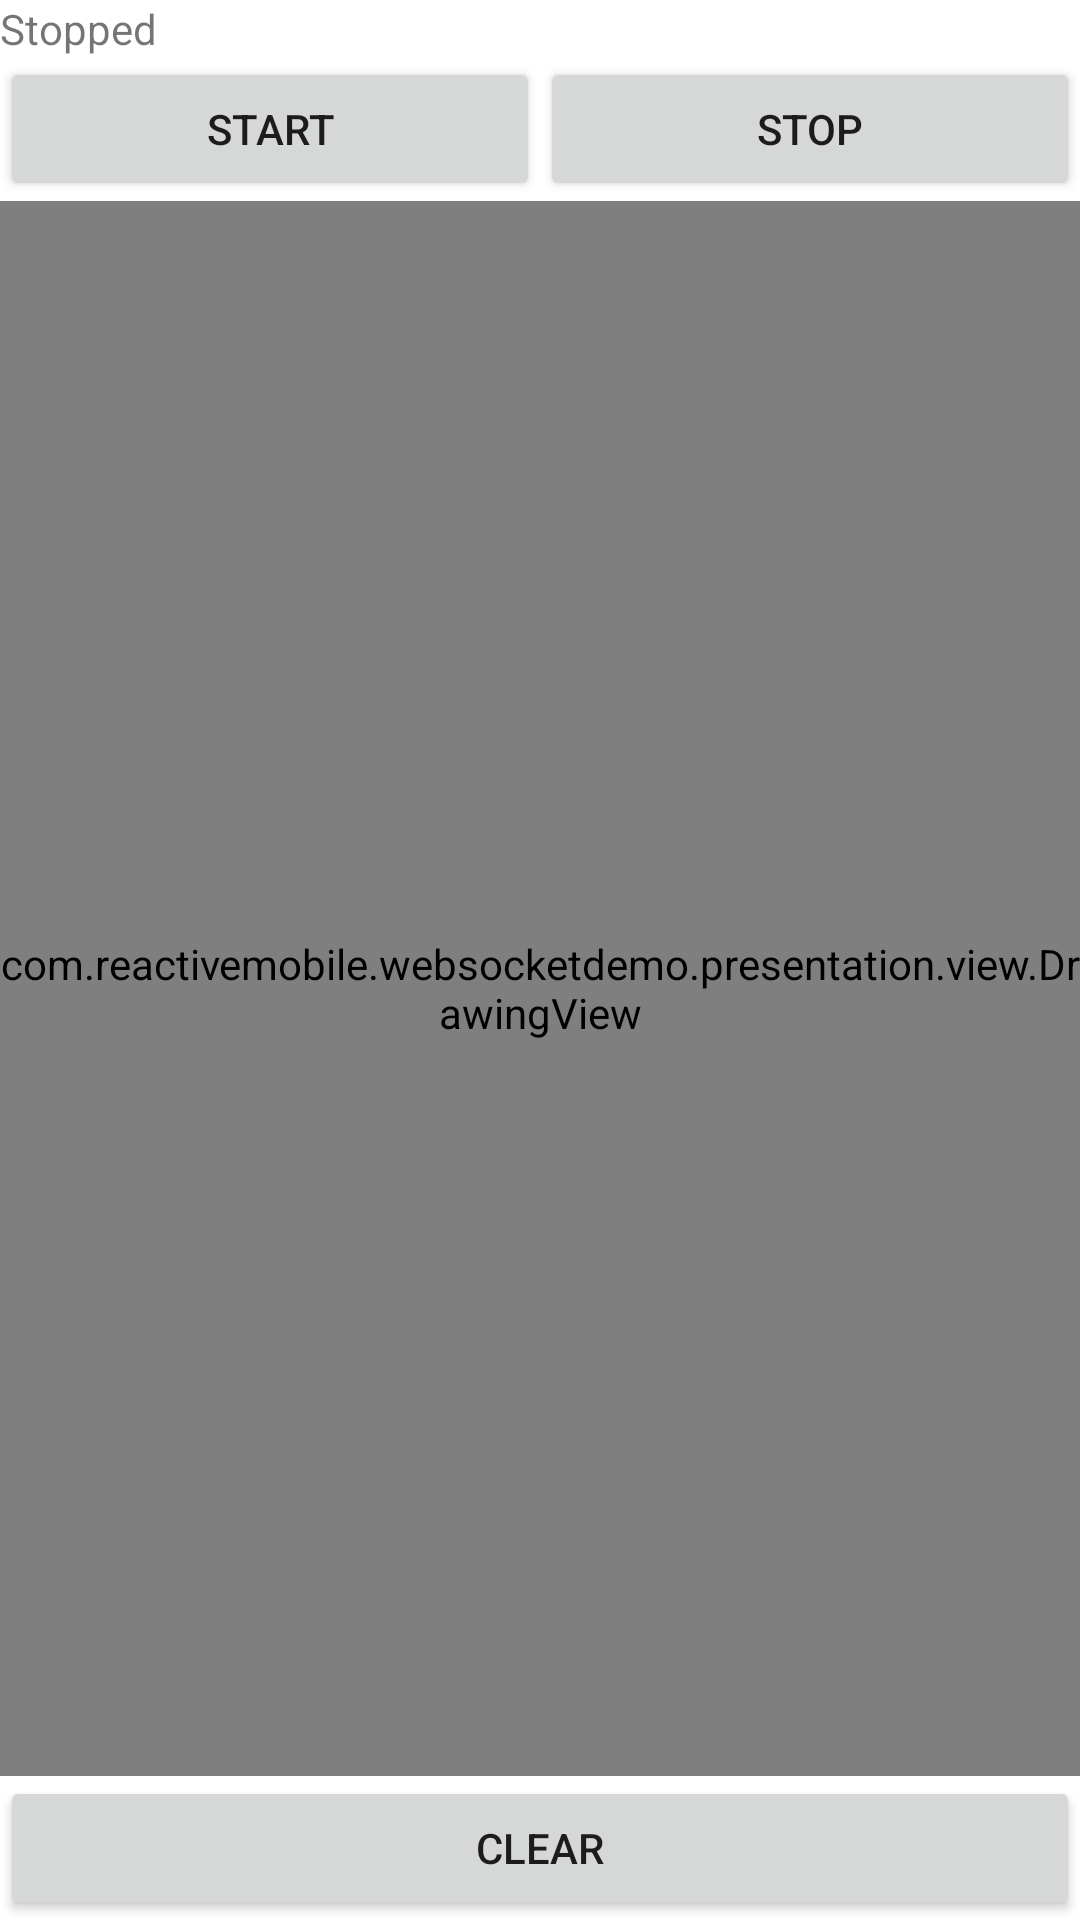

The Android layout XML behind this screen, and the referenced resources:
<!-- AndroidManifest.xml: application theme Theme.StreamingServer -->
<!-- res/layout/fragment_drawing.xml -->
<?xml version="1.0" encoding="utf-8"?>
<androidx.constraintlayout.widget.ConstraintLayout xmlns:android="http://schemas.android.com/apk/res/android"
    xmlns:tools="http://schemas.android.com/tools"
    android:layout_width="match_parent"
    xmlns:app="http://schemas.android.com/apk/res-auto"
    android:layout_margin="16dp"
    android:id="@+id/root_view"
    android:layout_height="match_parent"
    tools:context=".MainActivity">

    <TextView
        android:id="@+id/status"
        android:text="@string/stopped"
        android:layout_width="wrap_content"
        android:layout_margin="@dimen/margin_small"
        app:layout_constraintTop_toTopOf="parent"
        app:layout_constraintLeft_toLeftOf="parent"
        android:layout_height="wrap_content" />

    <Button
        android:id="@+id/start_button"
        android:layout_width="0dp"
        android:layout_height="wrap_content"
        android:layout_margin="@dimen/margin_small"
        app:layout_constraintHorizontal_chainStyle="packed"
        android:text="@string/start"
        app:layout_constraintLeft_toLeftOf="parent"
        app:layout_constraintRight_toLeftOf="@id/stop_button"
        app:layout_constraintTop_toBottomOf="@id/status" />

    <Button
        android:id="@+id/stop_button"
        android:layout_width="0dp"
        android:layout_height="wrap_content"
        android:layout_margin="@dimen/margin_small"
        android:text="@string/stop"
        app:layout_constraintLeft_toRightOf="@id/start_button"
        app:layout_constraintRight_toRightOf="parent"
        app:layout_constraintTop_toBottomOf="@id/status" />

    <com.example.websocketdemo.presentation.view.DrawingView
        android:id="@+id/drawing_view"
        android:layout_width="match_parent"
        android:layout_height="0dp"
        android:background="@drawable/canvas_background"
        android:layout_margin="@dimen/margin_small"
        app:layout_constraintLeft_toLeftOf="parent"
        app:layout_constraintBottom_toTopOf="@id/clear_button"
        app:layout_constraintTop_toBottomOf="@id/start_button" />

    <Button
        android:id="@+id/clear_button"
        android:layout_width="0dp"
        android:layout_height="wrap_content"
        android:layout_margin="@dimen/margin_small"
        android:text="@string/clear"
        app:layout_constraintLeft_toLeftOf="parent"
        app:layout_constraintRight_toRightOf="parent"
        app:layout_constraintBottom_toBottomOf="parent" />

</androidx.constraintlayout.widget.ConstraintLayout>
<!-- resources referenced by this layout -->
<resources>
  <!-- drawable canvas_background (drawable) -->
  <?xml version="1.0" encoding="utf-8"?>
  <selector xmlns:android="http://schemas.android.com/apk/res/android">
      <item android:drawable="@color/canvas_colour_disabled" android:state_enabled="false" />
      <item android:drawable="@color/canvas_colour" />
  </selector>
  <string name="clear">Clear</string>
  <string name="start">Start</string>
  <string name="stop">Stop</string>
  <string name="stopped">Stopped</string>
  <style name="Theme.StreamingServer" parent="Theme.MaterialComponents.DayNight.DarkActionBar">
          
          <item name="colorPrimary">@color/purple_500</item>
          <item name="colorPrimaryVariant">@color/purple_700</item>
          <item name="colorOnPrimary">@color/white</item>
          
          <item name="colorSecondary">@color/teal_200</item>
          <item name="colorSecondaryVariant">@color/teal_700</item>
          <item name="colorOnSecondary">@color/black</item>
          
          <item name="android:statusBarColor" tools:targetApi="l">?attr/colorPrimaryVariant</item>
          
      </style>
  <color name="canvas_colour_disabled">#aaaaaa</color>
  <color name="canvas_colour">#9b9bff</color>
  <color name="purple_500">#FF6200EE</color>
  <color name="purple_700">#FF3700B3</color>
  <color name="white">#FFFFFFFF</color>
  <color name="teal_200">#FF03DAC5</color>
  <color name="teal_700">#FF018786</color>
  <color name="black">#FF000000</color>
</resources>
